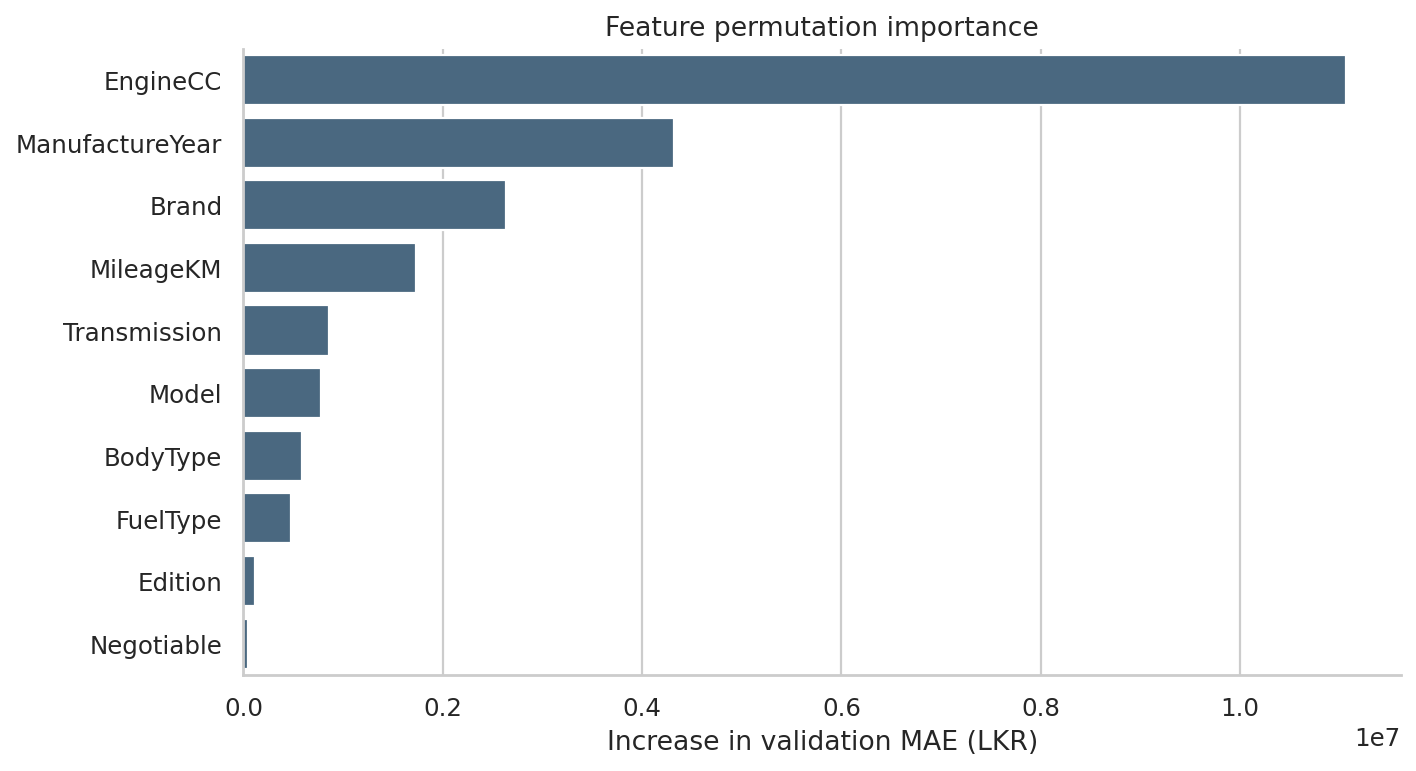

The table this chart was drawn from, first rows:
Feature, MAE_Increase_LKR, SD_LKR
EngineCC, 11059471, 506060
ManufactureYear, 4318420, 212422
Brand, 2634130, 36449
MileageKM, 1727209, 31744
Transmission, 861499, 89651
Model, 778966, 4982
BodyType, 590788, 128524
FuelType, 475197, 7545
Edition, 117062, 40365
Negotiable, 49867, 10822
